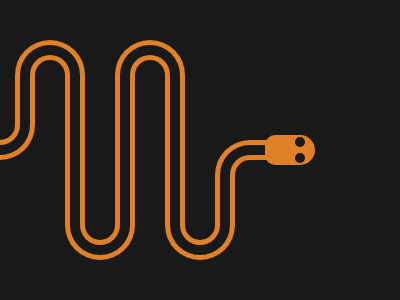

Here is a drawing made with CSS. Write the source that renders it.

<div class="w grey">

    <div class="down1 down orange center">
        <div class="mid grey center">
            <div class="in center orange">
                <div class="in2 grey"></div>
            </div>
        </div>
    </div>
    <div class="down2 down orange center">
        <div class="mid grey center">
            <div class="in center orange">
                <div class="in2 grey"></div>
            </div>
        </div>
    </div>
    <div class="down3 down orange center">
        <div class="mid grey center">
            <div class="in center orange">
                <div class="in2 grey"></div>
            </div>
        </div>
    </div>
    <div class="up1 up orange center">
        <div class="mid grey center">
            <div class="in center orange">
                <div class="in2 grey"></div>
            </div>
        </div>
    </div>
    <div class="up2 up orange center">
        <div class="mid grey center">
            <div class="in center orange">
                <div class="in2 grey"></div>
            </div>
        </div>
    </div>
    <div class="up3 up orange center">
        <div class="mid grey center">
            <div class="in center orange">
                <div class="in2 grey"></div>
            </div>
        </div>
    </div>
    <div class="bm1 bar-mini orange center">
        <div class="bar-in-mini grey"></div>
    </div>
    <div class="bm2 bar-mini orange center">
        <div class="bar-in-mini grey"></div>
    </div>
    <div class="bar1 bar orange center">
        <div class="bar-in grey"></div>
    </div>
    <div class="bar2 bar orange center">
        <div class="bar-in grey"></div>
    </div>
    <div class="bar3 bar orange center">
        <div class="bar-in grey"></div>
    </div>
    <div class="neck neck1 orange"></div>
    <div class="neck neck2 orange"></div>
    <div class="head orange">
        <div class="eye eye1 grey"></div>
        <div class="eye eye2 grey"></div>
    </div>
</div>

<style>
    * {
        margin: 0px;
    }
    
    .center {
        display: grid;
        place-items: center;
    }
    
    .w {
        height: 300px;
        width: 400px;
        position: relative;
        overflow: hidden;
    }
    
    .w * {
        position: absolute;
    }
    
    .grey {
        background: #191919;
    }
    
    .orange {
        background: #E08027;
    }
    
    .down,
    .down *,
    .up,
    .up * {
        border-radius: 50%
    }
    
    .down *,
    .up * {
        position: relative;
    }
    
    .mid {
        height: 60px;
        width: 60px;
    }
    
    .in {
        height: 40px;
        width: 40px;
    }
    
    .in2 {
        height: 30px;
        width: 30px;
    }
    
    .down {
        height: 70px;
        width: 70px;
        clip-path: polygon(0% 50%, 100% 50%, 100% 100%, 0% 100%);
    }
    
    .down1 {
        top: 90px;
        left: -35px;
    }
    
    .down2 {
        top: 190px;
        left: 65px;
    }
    
    .down3 {
        top: 190px;
        left: 165px;
    }
    
    .up {
        height: 70px;
        width: 70px;
        clip-path: polygon(0% 0%, 100% 0%, 100% 50%, 0% 50%);
    }
    
    .up1 {
        top: 40px;
        left: 15px;
    }
    
    .up2 {
        top: 40px;
        left: 115px;
    }
    
    .up3 {
        top: 140px;
        left: 215px;
        clip-path: polygon(0% 0%, 50% 0%, 50% 50%, 0% 50%);
    }
    
    .bar-mini {
        height: 50px;
        width: 20px;
    }
    
    .bm1 {
        top: 75px;
        left: 15px;
    }
    
    .bm2 {
        top: 175px;
        left: 215px;
    }
    
    .bar-in-mini {
        width: 10px;
        height: 50px;
    }
    
    .bar {
        height: 150px;
        width: 20px;
        top: 75px;
    }
    
    .bar1 {
        left: 65px;
    }
    
    .bar2 {
        left: 115px;
    }
    
    .bar3 {
        left: 165px;
    }
    
    .bar-in {
        width: 10px;
        height: 150px;
    }
    
    .neck {
        height: 5px;
        width: 20px;
        left: 250px;
    }
    
    .neck1 {
        top: 140px;
    }
    
    .neck2 {
        top: 155px;
    }
    
    .head {
        height: 30px;
        width: 50px;
        top: 135px;
        left: 265px;
        border-top-left-radius: 10px;
        border-top-right-radius: 15px;
        border-bottom-left-radius: 10px;
        border-bottom-right-radius: 15px
    }
    
    .eye {
        border-radius: 50%;
        height: 10px;
        width: 10px;
        left: 30px;
    }
    
    .eye1 {
        top: 2px;
    }
    
    .eye2 {
        top: 18px;
    }
</style>